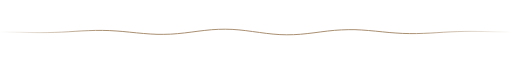
t = 0.00 s
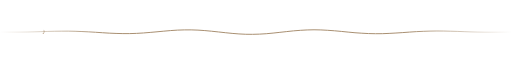
t = 1.80 s
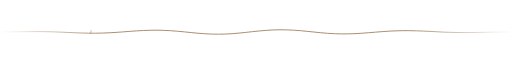
t = 3.38 s
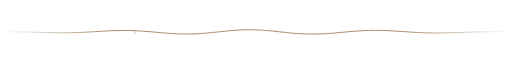
t = 4.88 s
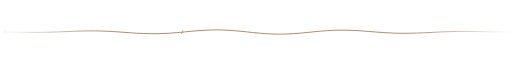
t = 6.45 s
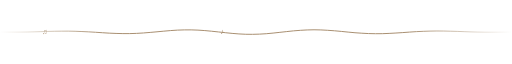
t = 7.80 s

The animated SVG that drew these frames (rendered in a browser with its animation timeline set to each time). Animation: 7 SMIL elements (animate=7); frames cover the first 7.80 s, repeats indefinitely.

<svg xmlns="http://www.w3.org/2000/svg" width="900" height="30" viewBox="0 0 900 30" role="img" aria-label="">
<defs><linearGradient id="wg" x1="0" x2="1"><stop offset="0" stop-color="#A08463" stop-opacity="0"/><stop offset="0.2" stop-color="#A08463"/><stop offset="0.8" stop-color="#A08463"/><stop offset="1" stop-color="#A08463" stop-opacity="0"/></linearGradient></defs>
<path fill="none" stroke="url(#wg)" stroke-width="1.6" stroke-linecap="round" d="M0,15.0 L12,15.1 L24,15.3 L36,15.5 L48,15.8 L60,16.0 L72,16.1 L84,16.0 L96,15.7 L108,15.2 L120,14.6 L132,13.8 L144,13.1 L156,12.6 L168,12.2 L180,12.2 L192,12.5 L204,13.2 L216,14.1 L228,15.3 L240,16.5 L252,17.6 L264,18.5 L276,19.1 L288,19.1 L300,18.8 L312,17.9 L324,16.7 L336,15.2 L348,13.6 L360,12.2 L372,11.0 L384,10.3 L396,10.1 L408,10.4 L420,11.3 L432,12.6 L444,14.2 L456,15.8 L468,17.4 L480,18.7 L492,19.6 L504,19.9 L516,19.7 L528,19.0 L540,17.8 L552,16.4 L564,14.8 L576,13.3 L588,12.1 L600,11.3 L612,10.9 L624,10.9 L636,11.5 L648,12.4 L660,13.5 L672,14.7 L684,15.9 L696,16.8 L708,17.5 L720,17.8 L732,17.8 L744,17.4 L756,16.9 L768,16.2 L780,15.4 L792,14.8 L804,14.3 L816,14.0 L828,13.9 L840,14.0 L852,14.2 L864,14.5 L876,14.7 L888,14.9 L900,15.0"><animate attributeName="d" values="M0,15.0 L12,15.1 L24,15.3 L36,15.5 L48,15.8 L60,16.0 L72,16.1 L84,16.0 L96,15.7 L108,15.2 L120,14.6 L132,13.8 L144,13.1 L156,12.6 L168,12.2 L180,12.2 L192,12.5 L204,13.2 L216,14.1 L228,15.3 L240,16.5 L252,17.6 L264,18.5 L276,19.1 L288,19.1 L300,18.8 L312,17.9 L324,16.7 L336,15.2 L348,13.6 L360,12.2 L372,11.0 L384,10.3 L396,10.1 L408,10.4 L420,11.3 L432,12.6 L444,14.2 L456,15.8 L468,17.4 L480,18.7 L492,19.6 L504,19.9 L516,19.7 L528,19.0 L540,17.8 L552,16.4 L564,14.8 L576,13.3 L588,12.1 L600,11.3 L612,10.9 L624,10.9 L636,11.5 L648,12.4 L660,13.5 L672,14.7 L684,15.9 L696,16.8 L708,17.5 L720,17.8 L732,17.8 L744,17.4 L756,16.9 L768,16.2 L780,15.4 L792,14.8 L804,14.3 L816,14.0 L828,13.9 L840,14.0 L852,14.2 L864,14.5 L876,14.7 L888,14.9 L900,15.0;M0,15.0 L12,15.2 L24,15.3 L36,15.3 L48,15.2 L60,14.9 L72,14.5 L84,14.0 L96,13.5 L108,13.2 L120,13.0 L132,13.1 L144,13.5 L156,14.1 L168,14.9 L180,15.9 L192,16.9 L204,17.7 L216,18.3 L228,18.6 L240,18.4 L252,17.8 L264,16.8 L276,15.6 L288,14.2 L300,12.8 L312,11.6 L324,10.8 L336,10.4 L348,10.5 L360,11.2 L372,12.3 L384,13.7 L396,15.3 L408,16.9 L420,18.3 L432,19.4 L444,19.9 L456,19.9 L468,19.4 L480,18.3 L492,16.9 L504,15.3 L516,13.7 L528,12.3 L540,11.2 L552,10.5 L564,10.4 L576,10.8 L588,11.6 L600,12.8 L612,14.2 L624,15.6 L636,16.8 L648,17.8 L660,18.4 L672,18.6 L684,18.3 L696,17.7 L708,16.9 L720,15.9 L732,14.9 L744,14.1 L756,13.5 L768,13.1 L780,13.0 L792,13.2 L804,13.5 L816,14.0 L828,14.5 L840,14.9 L852,15.2 L864,15.3 L876,15.3 L888,15.2 L900,15.0;M0,15.0 L12,14.9 L24,14.7 L36,14.5 L48,14.2 L60,14.0 L72,13.9 L84,14.0 L96,14.3 L108,14.8 L120,15.4 L132,16.2 L144,16.9 L156,17.4 L168,17.8 L180,17.8 L192,17.5 L204,16.8 L216,15.9 L228,14.7 L240,13.5 L252,12.4 L264,11.5 L276,10.9 L288,10.9 L300,11.2 L312,12.1 L324,13.3 L336,14.8 L348,16.4 L360,17.8 L372,19.0 L384,19.7 L396,19.9 L408,19.6 L420,18.7 L432,17.4 L444,15.8 L456,14.2 L468,12.6 L480,11.3 L492,10.4 L504,10.1 L516,10.3 L528,11.0 L540,12.2 L552,13.6 L564,15.2 L576,16.7 L588,17.9 L600,18.7 L612,19.1 L624,19.1 L636,18.5 L648,17.6 L660,16.5 L672,15.3 L684,14.1 L696,13.2 L708,12.5 L720,12.2 L732,12.2 L744,12.6 L756,13.1 L768,13.8 L780,14.6 L792,15.2 L804,15.7 L816,16.0 L828,16.1 L840,16.0 L852,15.8 L864,15.5 L876,15.3 L888,15.1 L900,15.0;M0,15.0 L12,14.8 L24,14.7 L36,14.7 L48,14.8 L60,15.1 L72,15.5 L84,16.0 L96,16.5 L108,16.8 L120,17.0 L132,16.9 L144,16.5 L156,15.9 L168,15.1 L180,14.1 L192,13.1 L204,12.3 L216,11.7 L228,11.4 L240,11.6 L252,12.2 L264,13.2 L276,14.4 L288,15.8 L300,17.2 L312,18.4 L324,19.2 L336,19.6 L348,19.5 L360,18.8 L372,17.7 L384,16.3 L396,14.7 L408,13.1 L420,11.7 L432,10.6 L444,10.1 L456,10.1 L468,10.6 L480,11.7 L492,13.1 L504,14.7 L516,16.3 L528,17.7 L540,18.8 L552,19.5 L564,19.6 L576,19.2 L588,18.4 L600,17.2 L612,15.8 L624,14.4 L636,13.2 L648,12.2 L660,11.6 L672,11.4 L684,11.7 L696,12.3 L708,13.1 L720,14.1 L732,15.1 L744,15.9 L756,16.5 L768,16.9 L780,17.0 L792,16.8 L804,16.5 L816,16.0 L828,15.5 L840,15.1 L852,14.8 L864,14.7 L876,14.7 L888,14.8 L900,15.0;M0,15.0 L12,15.1 L24,15.3 L36,15.5 L48,15.8 L60,16.0 L72,16.1 L84,16.0 L96,15.7 L108,15.2 L120,14.6 L132,13.8 L144,13.1 L156,12.6 L168,12.2 L180,12.2 L192,12.5 L204,13.2 L216,14.1 L228,15.3 L240,16.5 L252,17.6 L264,18.5 L276,19.1 L288,19.1 L300,18.8 L312,17.9 L324,16.7 L336,15.2 L348,13.6 L360,12.2 L372,11.0 L384,10.3 L396,10.1 L408,10.4 L420,11.3 L432,12.6 L444,14.2 L456,15.8 L468,17.4 L480,18.7 L492,19.6 L504,19.9 L516,19.7 L528,19.0 L540,17.8 L552,16.4 L564,14.8 L576,13.3 L588,12.1 L600,11.3 L612,10.9 L624,10.9 L636,11.5 L648,12.4 L660,13.5 L672,14.7 L684,15.9 L696,16.8 L708,17.5 L720,17.8 L732,17.8 L744,17.4 L756,16.9 L768,16.2 L780,15.4 L792,14.8 L804,14.3 L816,14.0 L828,13.9 L840,14.0 L852,14.2 L864,14.5 L876,14.7 L888,14.9 L900,15.0" dur="6s" repeatCount="indefinite"/></path>
<text y="19.0" font-family="Georgia,'Times New Roman',serif" font-size="13" fill="#A08463" opacity="0">♪<animate attributeName="x" values="-20;920" dur="18s" begin="0s" repeatCount="indefinite"/><animate attributeName="opacity" values="0;0.8;0.8;0" keyTimes="0;0.1;0.9;1" dur="18s" begin="0s" repeatCount="indefinite"/></text><text y="19.0" font-family="Georgia,'Times New Roman',serif" font-size="13" fill="#A08463" opacity="0">♫<animate attributeName="x" values="-20;920" dur="18s" begin="6s" repeatCount="indefinite"/><animate attributeName="opacity" values="0;0.8;0.8;0" keyTimes="0;0.1;0.9;1" dur="18s" begin="6s" repeatCount="indefinite"/></text><text y="19.0" font-family="Georgia,'Times New Roman',serif" font-size="13" fill="#A08463" opacity="0">♩<animate attributeName="x" values="-20;920" dur="18s" begin="12s" repeatCount="indefinite"/><animate attributeName="opacity" values="0;0.8;0.8;0" keyTimes="0;0.1;0.9;1" dur="18s" begin="12s" repeatCount="indefinite"/></text>
</svg>
